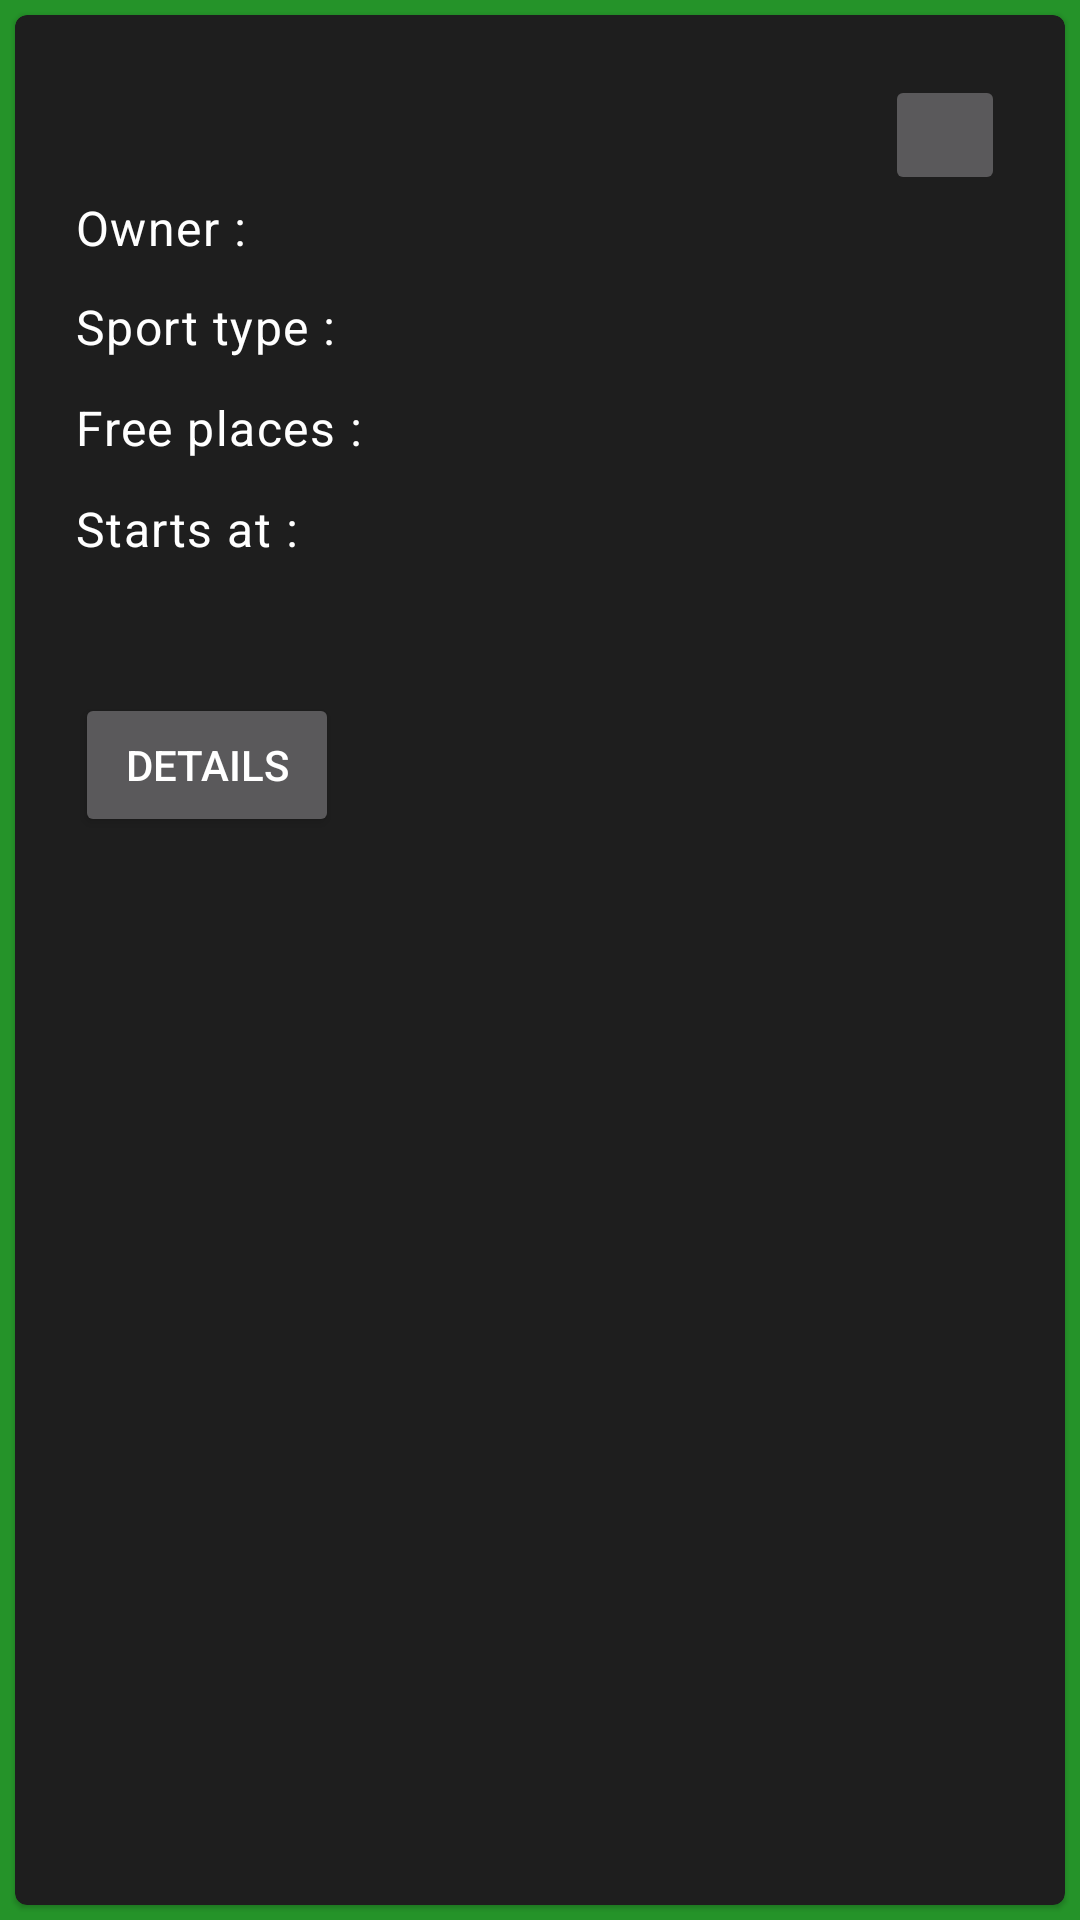

This screen was rendered from an Android layout file. Write that file and the resources it references.
<!-- AndroidManifest.xml: application theme AppTheme -->
<!-- res/layout/activity_info_window.xml -->
<?xml version="1.0" encoding="utf-8"?>
<LinearLayout xmlns:app="http://schemas.android.com/apk/res-auto"
    android:id="@+id/activtiy_info_window"
    xmlns:android="http://schemas.android.com/apk/res/android"
    android:layout_width="match_parent"
    android:layout_height="match_parent"
    android:orientation="vertical"
    android:background="@color/colorPrimary"
    >

    <com.google.android.material.card.MaterialCardView
        android:layout_width="match_parent"
        android:layout_height="match_parent"
        android:background="@color/cardview_dark_background"
        android:layout_margin="5dp"
        >

        <androidx.constraintlayout.widget.ConstraintLayout
            android:layout_width="match_parent"
            android:layout_height="wrap_content"
            android:orientation="vertical"
            android:padding="20dp"
            >

            <ImageButton
                android:id="@+id/info_close_button"
                android:contentDescription="@string/activity_info_close_desc"
                android:layout_width="40dp"
                android:layout_height="40dp"
                android:clickable="true"
                android:focusable="true"
                android:src="@drawable/info_close_icon"
                app:layout_constraintEnd_toEndOf="parent"
                app:layout_constraintTop_toTopOf="parent"/>

            <TextView
                android:id="@+id/activity_info_owner_label"
                android:layout_width="wrap_content"
                android:layout_height="wrap_content"
                android:text="@string/activity_info_owner_label"
                android:textAppearance="?attr/textAppearanceBody1"
                app:layout_constraintStart_toStartOf="parent"
                app:layout_constraintTop_toBottomOf="@+id/info_close_button" />

            <TextView
                android:id="@+id/activity_info_owner"
                android:layout_width="wrap_content"
                android:layout_height="wrap_content"
                android:layout_marginStart="10dp"
                android:layout_toEndOf="@+id/activity_info_owner_label"
                android:textAppearance="?attr/textAppearanceBody2"
                android:textColor="?android:attr/textColorSecondary"
                app:layout_constraintBaseline_toBaselineOf="@+id/activity_info_owner_label"
                app:layout_constraintStart_toEndOf="@+id/activity_info_owner_label" />

            <TextView
                android:id="@+id/activity_info_sport_label"
                android:layout_width="wrap_content"
                android:layout_height="wrap_content"
                android:layout_marginTop="12dp"

                android:text="@string/activity_info_sport_type_label"
                android:textAppearance="?attr/textAppearanceBody1"
                app:layout_constraintStart_toStartOf="@id/activity_info_owner_label"
                app:layout_constraintTop_toBottomOf="@+id/activity_info_owner" />

            <TextView
                android:id="@+id/activity_info_sport"
                android:layout_width="wrap_content"
                android:layout_height="wrap_content"
                android:layout_marginStart="10dp"
                android:layout_toEndOf="@+id/activity_info_sport_label"
                android:textAppearance="?attr/textAppearanceBody2"
                android:textColor="?android:attr/textColorSecondary"
                app:layout_constraintBaseline_toBaselineOf="@+id/activity_info_sport_label"
                app:layout_constraintStart_toEndOf="@+id/activity_info_sport_label" />

            <TextView
                android:id="@+id/activity_info_places_label"
                android:layout_width="wrap_content"
                android:layout_height="wrap_content"
                android:layout_marginTop="12dp"
                android:text="@string/activity_info_places_label"
                android:textAppearance="?attr/textAppearanceBody1"
                app:layout_constraintStart_toStartOf="@id/activity_info_sport_label"
                app:layout_constraintTop_toBottomOf="@+id/activity_info_sport_label" />

            <TextView
                android:id="@+id/activity_info_places"
                android:layout_width="wrap_content"
                android:layout_height="wrap_content"
                android:layout_marginStart="10dp"
                android:textAppearance="?attr/textAppearanceBody2"
                android:textColor="?android:attr/textColorSecondary"
                app:layout_constraintBaseline_toBaselineOf="@+id/activity_info_places_label"
                app:layout_constraintStart_toEndOf="@+id/activity_info_places_label" />

            <TextView
                android:id="@+id/activity_info_start_date_label"
                android:layout_width="wrap_content"
                android:layout_height="wrap_content"
                android:layout_marginTop="12dp"
                android:text="@string/activity_info_start_date_label"
                android:textAppearance="?attr/textAppearanceBody1"
                app:layout_constraintStart_toStartOf="@id/activity_info_places_label"
                app:layout_constraintTop_toBottomOf="@+id/activity_info_places_label" />

            <TextView
                android:id="@+id/activity_info_start_date"
                android:layout_width="wrap_content"
                android:layout_height="wrap_content"
                android:layout_marginStart="10dp"
                android:textAppearance="?attr/textAppearanceBody2"
                android:textColor="?android:attr/textColorSecondary"
                app:layout_constraintBaseline_toBaselineOf="@+id/activity_info_start_date_label"
                app:layout_constraintStart_toEndOf="@+id/activity_info_start_date_label" />

            <TextView
                android:id="@+id/activity_info_desc_label"
                android:layout_width="wrap_content"
                android:layout_height="wrap_content"
                android:layout_marginTop="12dp"
                android:text="@string/activity_info_desc_label"
                android:textAppearance="?attr/textAppearanceBody1"
                android:visibility="gone"
                app:layout_constraintStart_toStartOf="@id/activity_info_start_date_label"
                app:layout_constraintTop_toBottomOf="@+id/activity_info_start_date_label" />

            <TextView
                android:id="@+id/activity_info_desc"
                android:layout_width="wrap_content"
                android:layout_height="wrap_content"
                android:layout_marginTop="10dp"
                android:textAppearance="?attr/textAppearanceBody2"
                android:textColor="?android:attr/textColorSecondary"
                app:layout_constraintStart_toStartOf="@+id/activity_info_desc_label"
                app:layout_constraintTop_toBottomOf="@+id/activity_info_desc_label" />

            <Button
                android:id="@+id/activity_details_button"
                android:layout_width="wrap_content"
                android:layout_height="wrap_content"
                android:layout_marginTop="15dp"
                android:text="@string/activity_info_details_btn_text"
                android:visibility="visible"
                app:layout_constraintStart_toStartOf="@+id/activity_info_desc"
                app:layout_constraintTop_toBottomOf="@+id/activity_info_desc"
                />

            <Button
                android:id="@+id/activity_signup_button"
                android:layout_width="wrap_content"
                android:layout_height="wrap_content"
                android:visibility="gone"
                android:layout_marginTop="15dp"
                android:layout_marginStart="20dp"
                android:text="@string/activity_info_signup_btn_text"
                app:layout_constraintStart_toEndOf="@+id/activity_details_button"
                app:layout_constraintTop_toBottomOf="@+id/activity_info_desc" />

            <Button
                android:id="@+id/activity_remove_signup_button"
                android:layout_width="wrap_content"
                android:layout_height="wrap_content"
                android:visibility="gone"
                android:layout_marginTop="10dp"
                android:text="@string/activity_info_remove_signup_btn_text"
                app:layout_constraintStart_toStartOf="@+id/activity_details_button"
                app:layout_constraintTop_toBottomOf="@+id/activity_details_button"
                android:backgroundTint="@color/colorAccent"
                />

        </androidx.constraintlayout.widget.ConstraintLayout>

    </com.google.android.material.card.MaterialCardView>


</LinearLayout>
<!-- resources referenced by this layout -->
<resources>
  <color name="colorAccent">#F43636</color>
  <color name="colorPrimary">#259329</color>
  <string name="activity_info_close_desc">Close info window</string>
  <string name="activity_info_desc_label">Description :</string>
  <string name="activity_info_details_btn_text">Details</string>
  <string name="activity_info_owner_label">Owner :</string>
  <string name="activity_info_places_label">Free places :</string>
  <string name="activity_info_remove_signup_btn_text">Remove signup</string>
  <string name="activity_info_signup_btn_text">Sign up</string>
  <string name="activity_info_sport_type_label">Sport type :</string>
  <string name="activity_info_start_date_label">Starts at :</string>
  <style name="AppTheme" parent="Theme.MaterialComponents">
          
          <item name="colorPrimary">@color/colorPrimary</item>
          <item name="colorPrimaryDark">@color/colorSecondary</item>
          <item name="colorAccent">@color/design_default_color_error</item>
          <item name="windowActionBar">false</item>
          <item name="windowNoTitle">true</item>
      </style>
  <color name="colorSecondary">#C3FFFFFF</color>
</resources>
